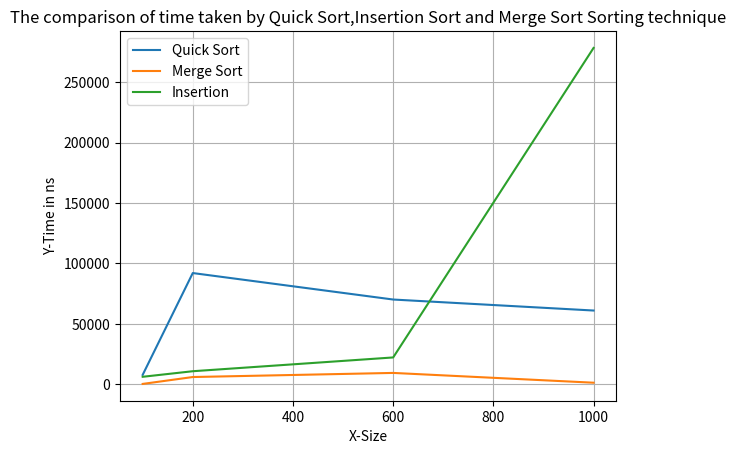

Generate this figure with matplotlib:
import matplotlib.pyplot as plt
# Define the x and y values for each line
# Quick Sort
x = [100, 200, 600, 1000]
y1 = [7900, 92100, 70200, 61100]
# Insertion Sort
y2 = [400, 6100, 9500, 1400]
# merge Sort
y3 = [6300, 10900, 22300, 278300]
plt.grid(True)
# Plot the Quick Sort line
plt.plot(x, y1, label='Quick Sort')
# Plot the Merge Sort line
plt.plot(x, y2, label='Merge Sort')
# Plot the Insertion Sort line
plt.plot(x, y3, label='Insertion') 
         # Add a legend to the graph
plt.legend()
# Add labels to the x and y axis
plt.xlabel('X-Size')
plt.ylabel('Y-Time in ns')
# Add a title to the graph
plt.title('The comparison of time taken by Quick Sort,Insertion Sort and Merge Sort Sorting technique')
# Display the graph
plt.show()